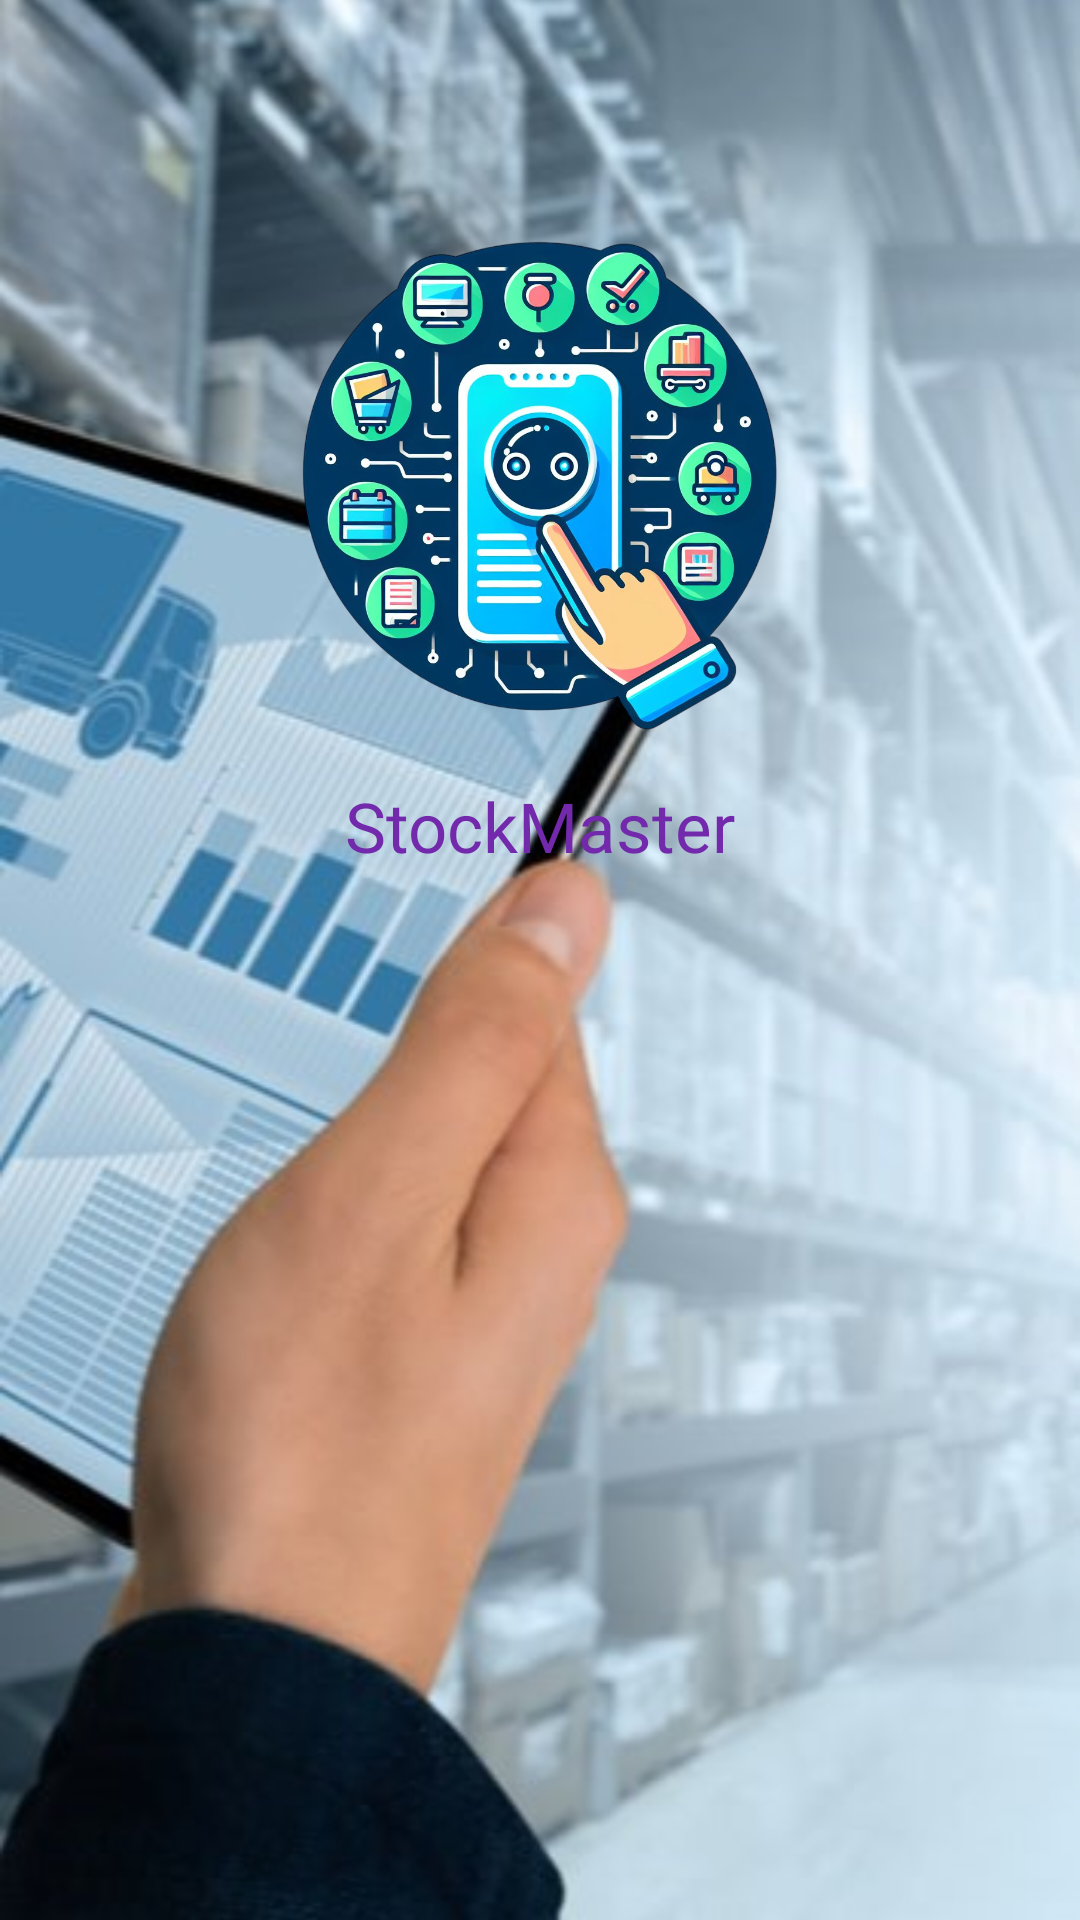

Here is an Android app screen rendered from its layout file. Give the layout XML and the strings, colors and styles it references.
<!-- AndroidManifest.xml: activity theme Theme.StockMasterDos -->
<!-- res/layout/activity_main.xml -->
<?xml version="1.0" encoding="utf-8"?>
<androidx.constraintlayout.widget.ConstraintLayout
    xmlns:android="http://schemas.android.com/apk/res/android"
    xmlns:app="http://schemas.android.com/apk/res-auto"
    xmlns:tools="http://schemas.android.com/tools"
    android:layout_width="match_parent"
    android:layout_height="match_parent"
    tools:context=".MainActivity">

    <ImageView
        android:id="@+id/myfondo"
        android:layout_width="match_parent"
        android:layout_height="match_parent"
        android:src="@drawable/fondo"
        android:contentDescription="@string/fondo"
        android:scaleType="centerCrop"
        app:layout_constraintStart_toStartOf="parent"
        app:layout_constraintEnd_toEndOf="parent"
        app:layout_constraintTop_toTopOf="parent"
        app:layout_constraintBottom_toBottomOf="parent"/>

    <ImageView
        android:id="@+id/mylogo"
        android:layout_width="200dp"
        android:layout_height="200dp"
        android:src="@drawable/icon"
        android:contentDescription="@string/logo"
        app:layout_constraintStart_toStartOf="parent"
        app:layout_constraintEnd_toEndOf="parent"
        app:layout_constraintTop_toTopOf="parent"
        android:layout_marginTop="60dp"/>

    <TextView
        android:id="@+id/textView1"
        android:layout_width="wrap_content"
        android:layout_height="wrap_content"
        android:layout_marginTop="260dp"
        android:text="@string/app_name"
        android:textColor="@color/morado"
        android:textSize="23sp"
        app:layout_constraintEnd_toEndOf="parent"
        app:layout_constraintStart_toStartOf="parent"
        app:layout_constraintTop_toTopOf="parent" />

    <FrameLayout
        android:id="@+id/myFrameLayout1"
        android:layout_width="match_parent"
        android:layout_height="match_parent"
        app:layout_constraintTop_toTopOf="parent"
        app:layout_constraintStart_toStartOf="parent"
        app:layout_constraintEnd_toEndOf="parent"
        app:layout_constraintBottom_toBottomOf="parent">

        <Button
            android:id="@+id/botonIniciar"
            android:layout_width="190dp"
            android:layout_height="wrap_content"
            android:layout_gravity="center_horizontal"
            android:layout_marginTop="650dp"
            android:background="@drawable/boton_redondo"
            android:text="@string/sesion"
            android:textColor="@color/white">
        </Button>

    </FrameLayout>
    <FrameLayout
        android:id="@+id/myFrameLayout2"
        android:layout_width="350dp"
        android:layout_height="250dp"
        android:background="@drawable/contenedor_redondo"
        app:layout_constraintTop_toTopOf="parent"
        app:layout_constraintStart_toStartOf="parent"
        app:layout_constraintEnd_toEndOf="parent"
        android:layout_marginTop="420dp"
        android:visibility="invisible">

        <EditText
            android:id="@+id/editText1"
            android:layout_width="230dp"
            android:layout_height="48dp"
            android:layout_marginTop="30dp"
            android:autofillHints="username"
            android:hint="@string/user"
            android:inputType="text"
            android:textColorHint="#17202A"
            android:layout_gravity="center_horizontal"/>

        <EditText
            android:id="@+id/editText2"
            android:layout_width="230dp"
            android:layout_height="48dp"
            android:layout_marginTop="90dp"
            android:autofillHints="password"
            android:hint="@string/pass"
            android:inputType="textPassword"
            android:textColorHint="#17202A"
            android:layout_gravity="center_horizontal"/>

        <Button
            android:id="@+id/botonIngresar"
            android:layout_width="190dp"
            android:layout_height="wrap_content"
            android:text="@string/ingresar"
            android:textColor="@color/white"
            android:layout_marginTop="170dp"
            android:layout_gravity="center_horizontal"
            android:background="@drawable/boton_redondo">
        </Button>
    </FrameLayout>
</androidx.constraintlayout.widget.ConstraintLayout>
<!-- resources referenced by this layout -->
<resources>
  <color name="morado">#7229AB</color>
  <color name="white">#FFFFFFFF</color>
  <!-- drawable boton_redondo (drawable-v24) -->
  <shape xmlns:android="http://schemas.android.com/apk/res/android"
      android:shape="rectangle">
      <corners android:radius="2000dp" />
      <solid android:color="@color/morado"/>
  </shape>
  <!-- drawable contenedor_redondo (drawable-v24) -->
  <shape xmlns:android="http://schemas.android.com/apk/res/android"
      android:shape="rectangle">
      <corners android:radius="20dp" />
      <solid android:color="@color/colorTransparenciaBlanco" />
  </shape>
  <!-- drawable fondo: jpg bitmap (drawable-v24, 39096 bytes) -->
  <!-- drawable icon: png bitmap (drawable-v24, 832115 bytes) -->
  <string name="app_name">StockMaster</string>
  <string name="fondo">Fondo</string>
  <string name="ingresar">Ingresar</string>
  <string name="logo">Logo</string>
  <string name="pass">Password</string>
  <string name="sesion">Iniciar Sesión</string>
  <string name="user">Usuario</string>
  <style name="Theme.StockMasterDos" parent="Theme.AppCompat.Light.NoActionBar">
          <item name="colorPrimary">@color/purple_500</item>
          <item name="colorPrimaryDark">@color/purple_700</item>
          <item name="colorAccent">@color/teal_200</item>
      </style>
  <color name="colorTransparenciaBlanco">#BFFFFFFF</color>
  <color name="purple_500">#FF6200EE</color>
  <color name="purple_700">#FF3700B3</color>
  <color name="teal_200">#FF03DAC5</color>
</resources>
